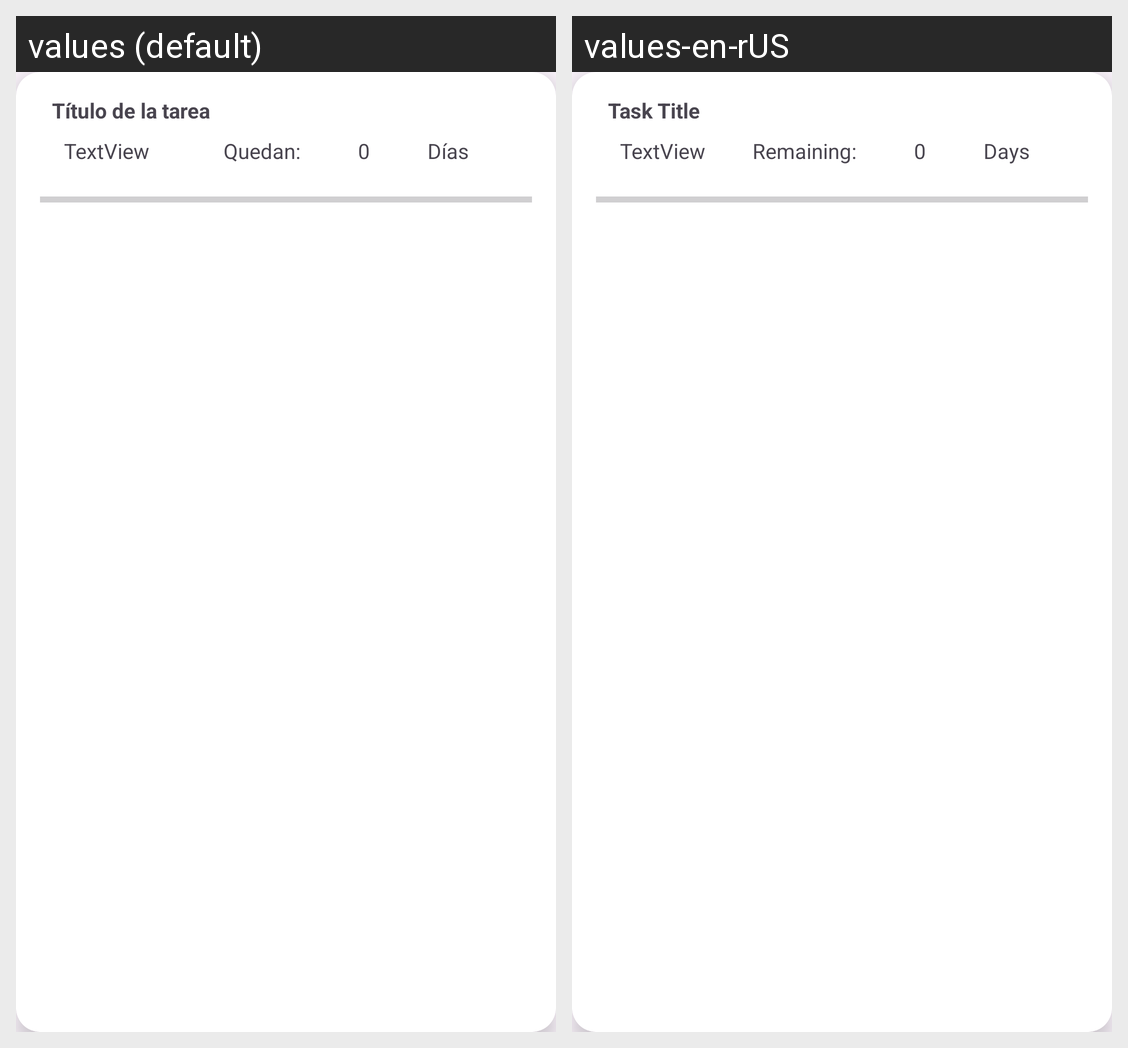

The same Android screen rendered under two of its app's locales, left to right. List the strings drawn on it with the default value and each locale's translation.
Android screen res/layout/tarealista.xml rendered under 2 locales, left to right: values (default), values-en-rUS. Device: Nexus 5 (rendered at 1080×1920; each locale shown at half size, 540×960, under a caption strip naming it); theme Theme.TrassTarea.
Strings drawn on this screen, with the default value and each locale's value (text and hints the layout hard-codes, and strings that could not be matched under every locale, appear in the picture but are not listed):

tituloTareaLista
  values: Título de la tarea
  values-en-rUS: Task Title

quedanLista
  values: Quedan:
  values-en-rUS: Remaining:

listaDias
  values: Días
  values-en-rUS: Days
